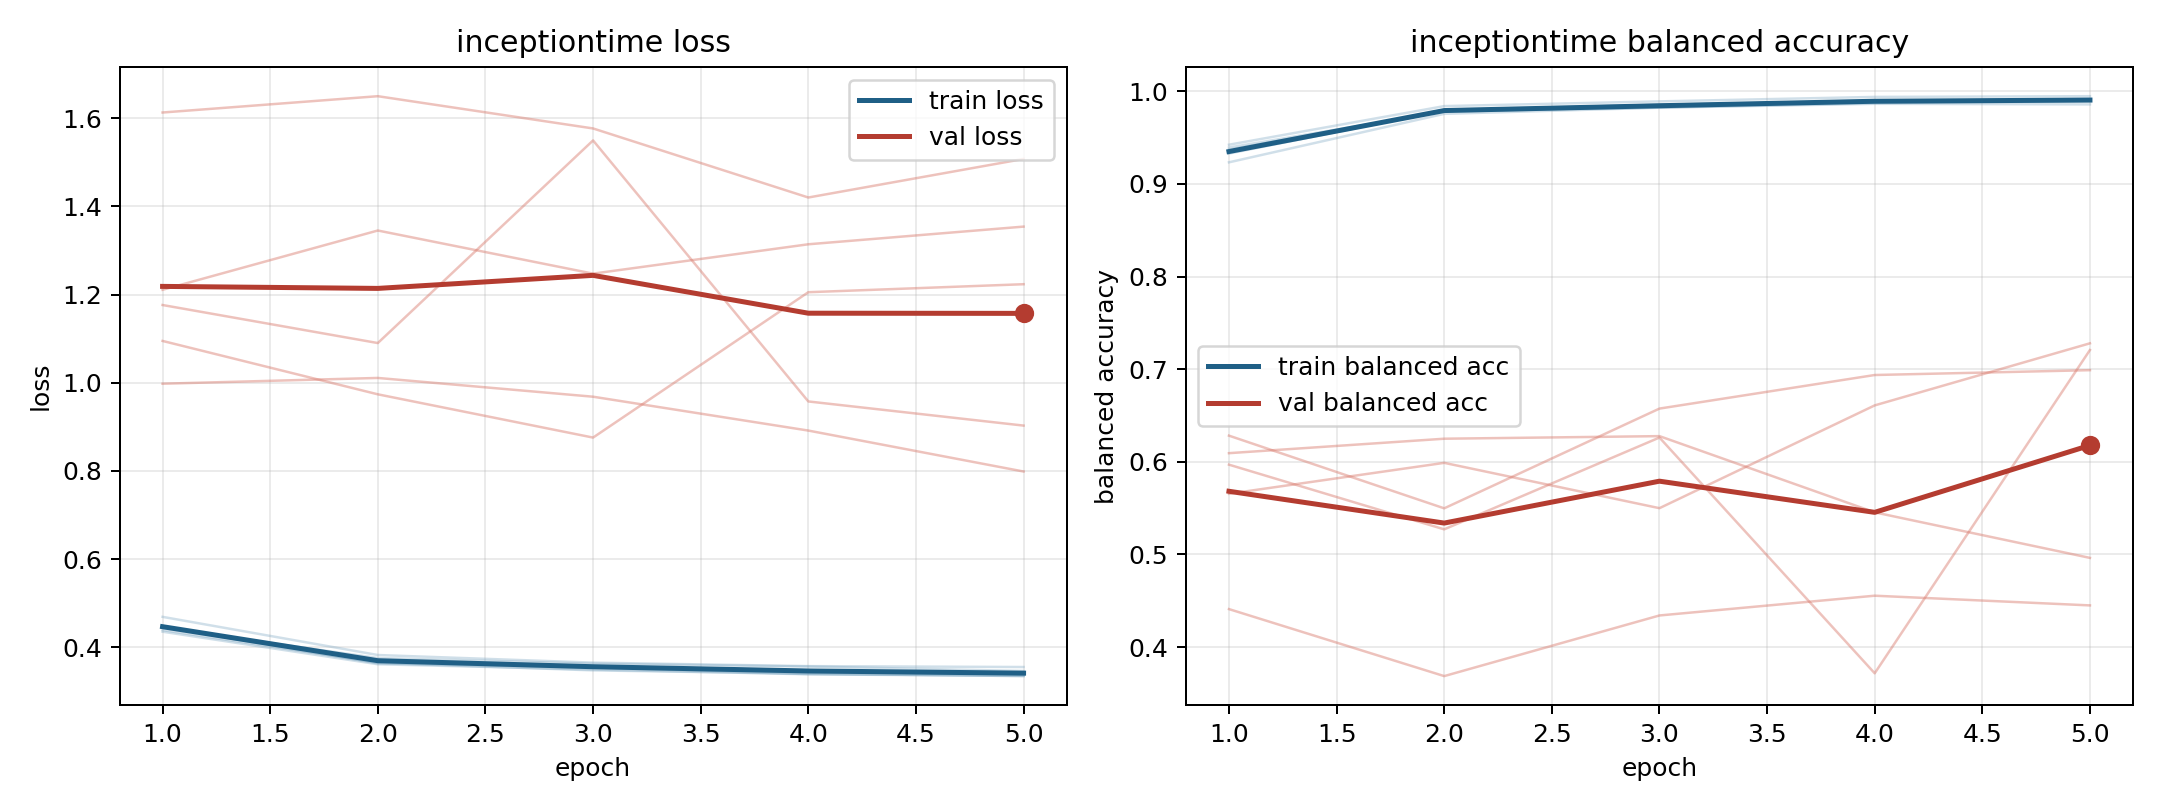

Data behind this chart, as committed beside it:
model, fold, epoch, train_loss, train_balanced_accuracy, val_loss, val_balanced_accuracy
inceptiontime, 1, 1, 0.4389, 0.9371, 1.176, 0.5655
inceptiontime, 1, 2, 0.3647, 0.9791, 1.09, 0.5989
inceptiontime, 1, 3, 0.3476, 0.9857, 1.55, 0.55
inceptiontime, 1, 4, 0.34, 0.989, 0.9576, 0.661
inceptiontime, 1, 5, 0.3346, 0.9919, 0.9028, 0.728
inceptiontime, 2, 1, 0.4353, 0.9424, 1.613, 0.441
inceptiontime, 2, 2, 0.3615, 0.9841, 1.65, 0.3687
inceptiontime, 2, 3, 0.3495, 0.9892, 1.577, 0.4341
inceptiontime, 2, 4, 0.3387, 0.994, 1.42, 0.4555
inceptiontime, 2, 5, 0.3348, 0.9948, 1.508, 0.445
inceptiontime, 3, 1, 0.469, 0.9234, 0.9978, 0.6283
inceptiontime, 3, 2, 0.3824, 0.9757, 1.011, 0.5498
inceptiontime, 3, 3, 0.3651, 0.9824, 0.9683, 0.6575
inceptiontime, 3, 4, 0.3572, 0.9866, 0.8915, 0.6938
inceptiontime, 3, 5, 0.3552, 0.986, 0.7986, 0.699
inceptiontime, 4, 1, 0.4442, 0.9394, 1.211, 0.6094
inceptiontime, 4, 2, 0.3755, 0.9783, 1.345, 0.625
inceptiontime, 4, 3, 0.3629, 0.9826, 1.247, 0.6278
inceptiontime, 4, 4, 0.3563, 0.9874, 1.314, 0.5455
inceptiontime, 4, 5, 0.3462, 0.9895, 1.354, 0.4963
inceptiontime, 5, 1, 0.446, 0.9329, 1.095, 0.597
inceptiontime, 5, 2, 0.3635, 0.9793, 0.9738, 0.5271
inceptiontime, 5, 3, 0.3543, 0.9827, 0.8756, 0.6262
inceptiontime, 5, 4, 0.3391, 0.9897, 1.205, 0.3717
inceptiontime, 5, 5, 0.3357, 0.991, 1.224, 0.7208
